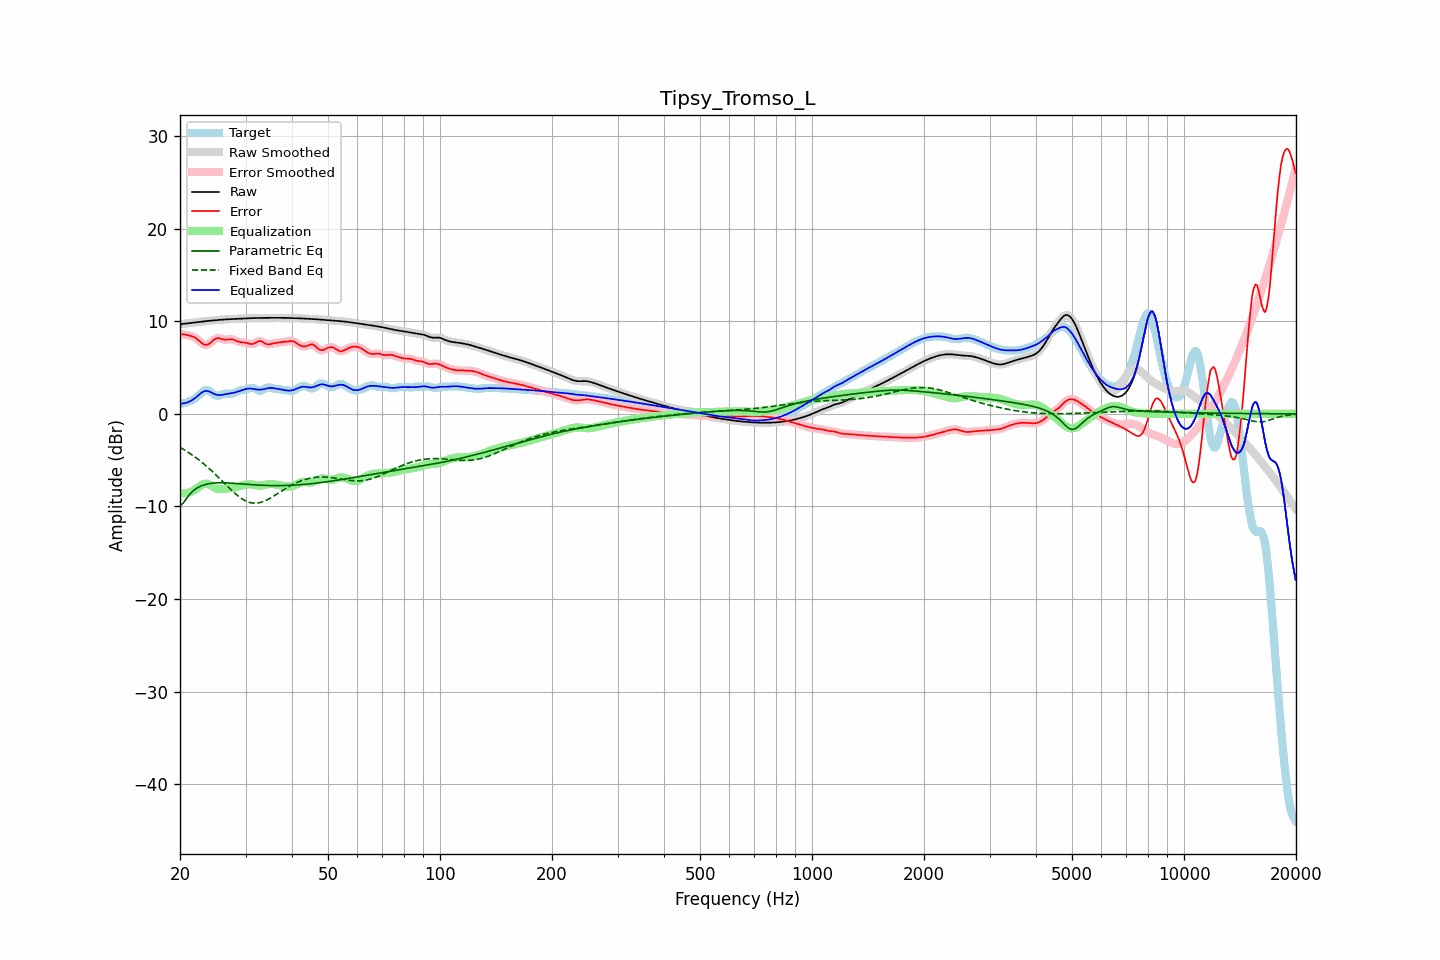

The file beside this chart, header and first rows:
frequency, raw, error, smoothed, error_smoothed, equalization, parametric_eq, fixed_band_eq, equalized_raw, equalized_smoothed, target
20.00, 9.68, 8.59, 9.68, 8.58, -8.57, -9.93, -3.61, 1.11, 1.11, 1.09
20.20, 9.70, 8.58, 9.70, 8.59, -8.58, -9.78, -3.71, 1.12, 1.12, 1.11
20.40, 9.72, 8.58, 9.72, 8.58, -8.59, -9.63, -3.81, 1.13, 1.13, 1.14
20.61, 9.74, 8.57, 9.74, 8.56, -8.58, -9.39, -3.92, 1.17, 1.17, 1.17
20.81, 9.77, 8.53, 9.77, 8.54, -8.55, -9.15, -4.02, 1.21, 1.21, 1.23
21.02, 9.79, 8.49, 9.79, 8.50, -8.52, -8.92, -4.14, 1.27, 1.27, 1.30
21.23, 9.81, 8.45, 9.81, 8.45, -8.47, -8.70, -4.25, 1.35, 1.35, 1.36
21.44, 9.84, 8.40, 9.83, 8.41, -8.40, -8.52, -4.37, 1.43, 1.43, 1.43
21.66, 9.86, 8.34, 9.86, 8.35, -8.32, -8.34, -4.49, 1.53, 1.53, 1.51
21.87, 9.88, 8.27, 9.88, 8.26, -8.22, -8.21, -4.61, 1.65, 1.65, 1.61
22.09, 9.90, 8.16, 9.90, 8.16, -8.11, -8.07, -4.74, 1.79, 1.79, 1.74
22.31, 9.92, 8.02, 9.92, 8.02, -7.98, -7.97, -4.87, 1.94, 1.94, 1.90
22.54, 9.94, 7.87, 9.94, 7.87, -7.85, -7.87, -5.00, 2.09, 2.09, 2.07
22.76, 9.96, 7.72, 9.96, 7.72, -7.72, -7.80, -5.14, 2.23, 2.23, 2.24
22.99, 9.98, 7.58, 9.98, 7.59, -7.62, -7.72, -5.28, 2.35, 2.35, 2.40
23.22, 10.00, 7.49, 10.00, 7.49, -7.56, -7.67, -5.43, 2.44, 2.44, 2.51
23.45, 10.01, 7.45, 10.01, 7.45, -7.53, -7.61, -5.57, 2.48, 2.48, 2.56
23.69, 10.03, 7.48, 10.03, 7.48, -7.55, -7.57, -5.72, 2.48, 2.48, 2.56
23.92, 10.05, 7.56, 10.05, 7.56, -7.62, -7.54, -5.88, 2.43, 2.43, 2.49
24.16, 10.07, 7.68, 10.07, 7.69, -7.71, -7.51, -6.04, 2.35, 2.35, 2.38
24.40, 10.08, 7.83, 10.08, 7.84, -7.82, -7.49, -6.20, 2.26, 2.26, 2.25
24.65, 10.10, 7.99, 10.10, 7.98, -7.92, -7.47, -6.36, 2.17, 2.17, 2.11
24.89, 10.11, 8.11, 10.11, 8.10, -8.01, -7.45, -6.52, 2.10, 2.10, 2.01
25.14, 10.13, 8.16, 10.13, 8.16, -8.08, -7.45, -6.69, 2.05, 2.05, 1.97
25.39, 10.14, 8.18, 10.14, 8.17, -8.11, -7.44, -6.86, 2.03, 2.03, 1.96
25.65, 10.16, 8.14, 10.16, 8.14, -8.13, -7.44, -7.03, 2.03, 2.03, 2.02
25.91, 10.17, 8.09, 10.17, 8.09, -8.12, -7.44, -7.21, 2.05, 2.05, 2.08
26.16, 10.19, 8.04, 10.19, 8.04, -8.10, -7.44, -7.38, 2.08, 2.08, 2.15
26.43, 10.20, 8.01, 10.20, 8.02, -8.08, -7.45, -7.55, 2.11, 2.11, 2.19
26.69, 10.21, 8.02, 10.21, 8.02, -8.06, -7.45, -7.73, 2.14, 2.14, 2.19
26.96, 10.22, 8.04, 10.22, 8.04, -8.05, -7.46, -7.90, 2.17, 2.17, 2.18
27.23, 10.23, 8.06, 10.23, 8.06, -8.03, -7.47, -8.07, 2.20, 2.20, 2.16
27.50, 10.23, 8.06, 10.23, 8.06, -8.00, -7.48, -8.23, 2.23, 2.23, 2.17
27.77, 10.24, 8.03, 10.24, 8.03, -7.98, -7.49, -8.39, 2.26, 2.26, 2.21
28.05, 10.25, 7.97, 10.25, 7.97, -7.94, -7.50, -8.55, 2.30, 2.30, 2.28
28.33, 10.25, 7.89, 10.25, 7.89, -7.90, -7.52, -8.70, 2.35, 2.35, 2.37
28.62, 10.26, 7.82, 10.26, 7.82, -7.86, -7.53, -8.85, 2.40, 2.40, 2.44
28.90, 10.27, 7.76, 10.27, 7.77, -7.81, -7.54, -8.98, 2.46, 2.46, 2.51
29.19, 10.28, 7.73, 10.28, 7.74, -7.76, -7.56, -9.11, 2.52, 2.52, 2.55
29.48, 10.30, 7.72, 10.30, 7.72, -7.71, -7.57, -9.22, 2.58, 2.58, 2.57
29.78, 10.31, 7.71, 10.31, 7.70, -7.67, -7.58, -9.32, 2.64, 2.64, 2.60
30.08, 10.32, 7.68, 10.32, 7.68, -7.63, -7.60, -9.41, 2.69, 2.69, 2.63
30.38, 10.33, 7.64, 10.33, 7.63, -7.60, -7.61, -9.49, 2.72, 2.72, 2.69
30.68, 10.33, 7.58, 10.33, 7.58, -7.60, -7.62, -9.55, 2.74, 2.74, 2.76
30.99, 10.34, 7.54, 10.34, 7.54, -7.61, -7.64, -9.60, 2.74, 2.74, 2.80
31.30, 10.35, 7.54, 10.35, 7.54, -7.63, -7.65, -9.62, 2.72, 2.72, 2.81
31.61, 10.35, 7.58, 10.35, 7.59, -7.66, -7.66, -9.65, 2.69, 2.69, 2.77
31.93, 10.35, 7.67, 10.35, 7.68, -7.70, -7.67, -9.64, 2.66, 2.65, 2.68
32.24, 10.36, 7.77, 10.36, 7.77, -7.73, -7.68, -9.64, 2.63, 2.63, 2.58
32.57, 10.36, 7.85, 10.36, 7.84, -7.74, -7.69, -9.61, 2.62, 2.62, 2.50
32.89, 10.36, 7.87, 10.36, 7.85, -7.74, -7.70, -9.57, 2.62, 2.62, 2.50
33.22, 10.36, 7.81, 10.36, 7.80, -7.73, -7.71, -9.51, 2.63, 2.63, 2.56
33.55, 10.36, 7.71, 10.36, 7.71, -7.70, -7.72, -9.45, 2.66, 2.67, 2.65
33.89, 10.37, 7.60, 10.37, 7.61, -7.66, -7.72, -9.38, 2.71, 2.71, 2.77
34.23, 10.37, 7.53, 10.37, 7.54, -7.62, -7.73, -9.30, 2.75, 2.75, 2.84
34.57, 10.37, 7.50, 10.37, 7.51, -7.58, -7.73, -9.21, 2.79, 2.79, 2.87
34.92, 10.37, 7.52, 10.37, 7.53, -7.56, -7.74, -9.11, 2.81, 2.81, 2.85
35.27, 10.37, 7.57, 10.37, 7.56, -7.56, -7.74, -9.01, 2.81, 2.81, 2.80
35.62, 10.37, 7.61, 10.37, 7.61, -7.58, -7.74, -8.91, 2.79, 2.79, 2.76
35.97, 10.37, 7.65, 10.37, 7.64, -7.61, -7.74, -8.80, 2.76, 2.76, 2.73
... 635 more rows
